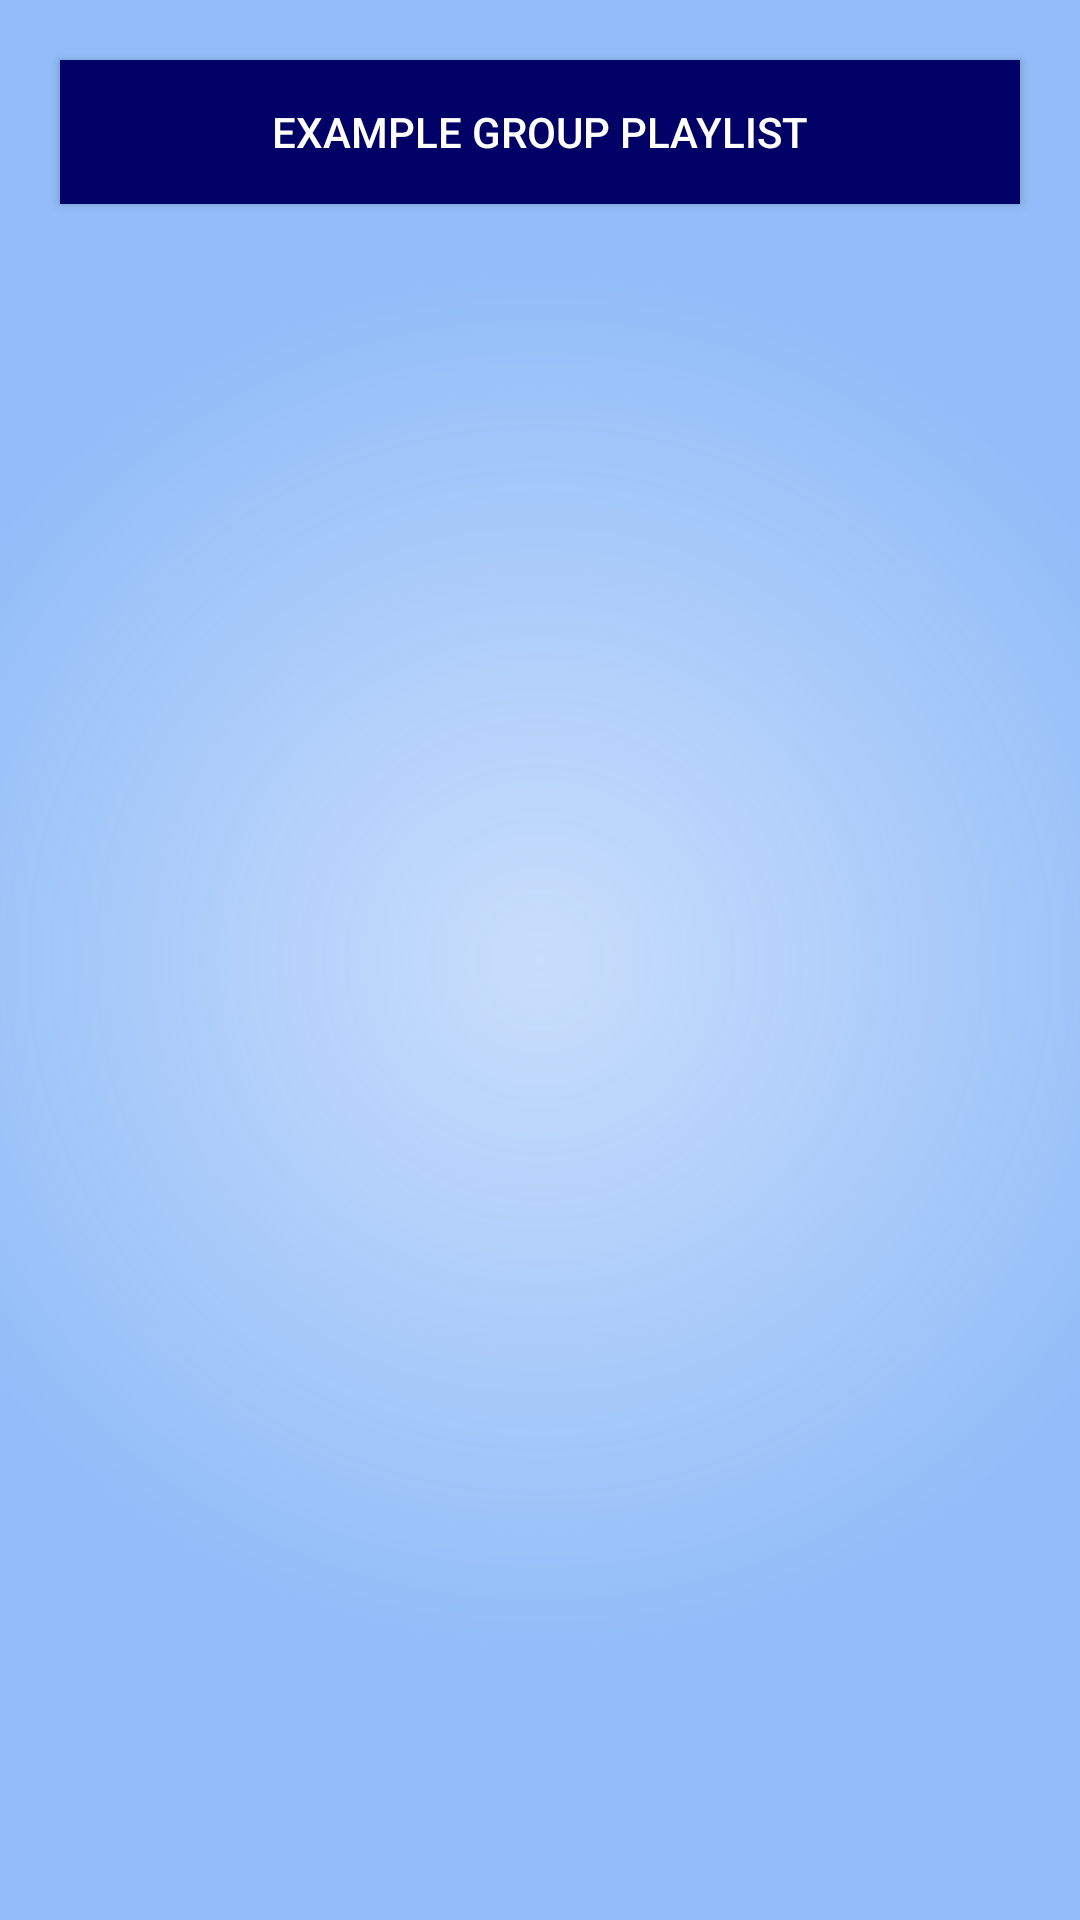

Reconstruct the res/layout file that produces this screen, plus the resources it refers to.
<!-- AndroidManifest.xml: application theme NetifyActionBarTheme -->
<!-- res/layout/fragment_mygroups.xml -->
<?xml version="1.0" encoding="utf-8"?>
<LinearLayout xmlns:android="http://schemas.android.com/apk/res/android"
    android:orientation="vertical" android:layout_width="match_parent"
    android:layout_height="match_parent"
    android:background="@drawable/background">
    <Button
        android:id="@+id/temporaryButton"
        android:layout_width="match_parent"
        android:layout_height="wrap_content"
        android:background="@color/dark_blue"
        android:textColor="@color/white"
        android:text="Example group playlist"
        android:layout_margin="20dp"/>

</LinearLayout>
<!-- resources referenced by this layout -->
<resources>
  <color name="dark_blue">#000066</color>
  <color name="white">#FFFFFF</color>
  <!-- drawable background (drawable) -->
  <?xml version="1.0" encoding="utf-8"?>
  <shape xmlns:android="http://schemas.android.com/apk/res/android"
      android:shape="rectangle">
      <gradient android:type="radial" android:gradientRadius="700.0"
          android:startColor="#40267BF2" android:endColor="#80267BF2" />
  </shape>
  <style name="NetifyActionBarTheme" parent="AppTheme">
  
          
          <item name="actionBarStyle">@style/MyActionBar</item>
  
      </style>
  <style name="MyActionBar" parent="@style/Widget.AppCompat.Light.ActionBar.Solid.Inverse">
          <item name="android:background">@color/dark_blue</item>
          
          <item name="background">@color/dark_blue</item>
          <item name="backgroundStacked">@color/dark_blue</item>
      </style>
</resources>
